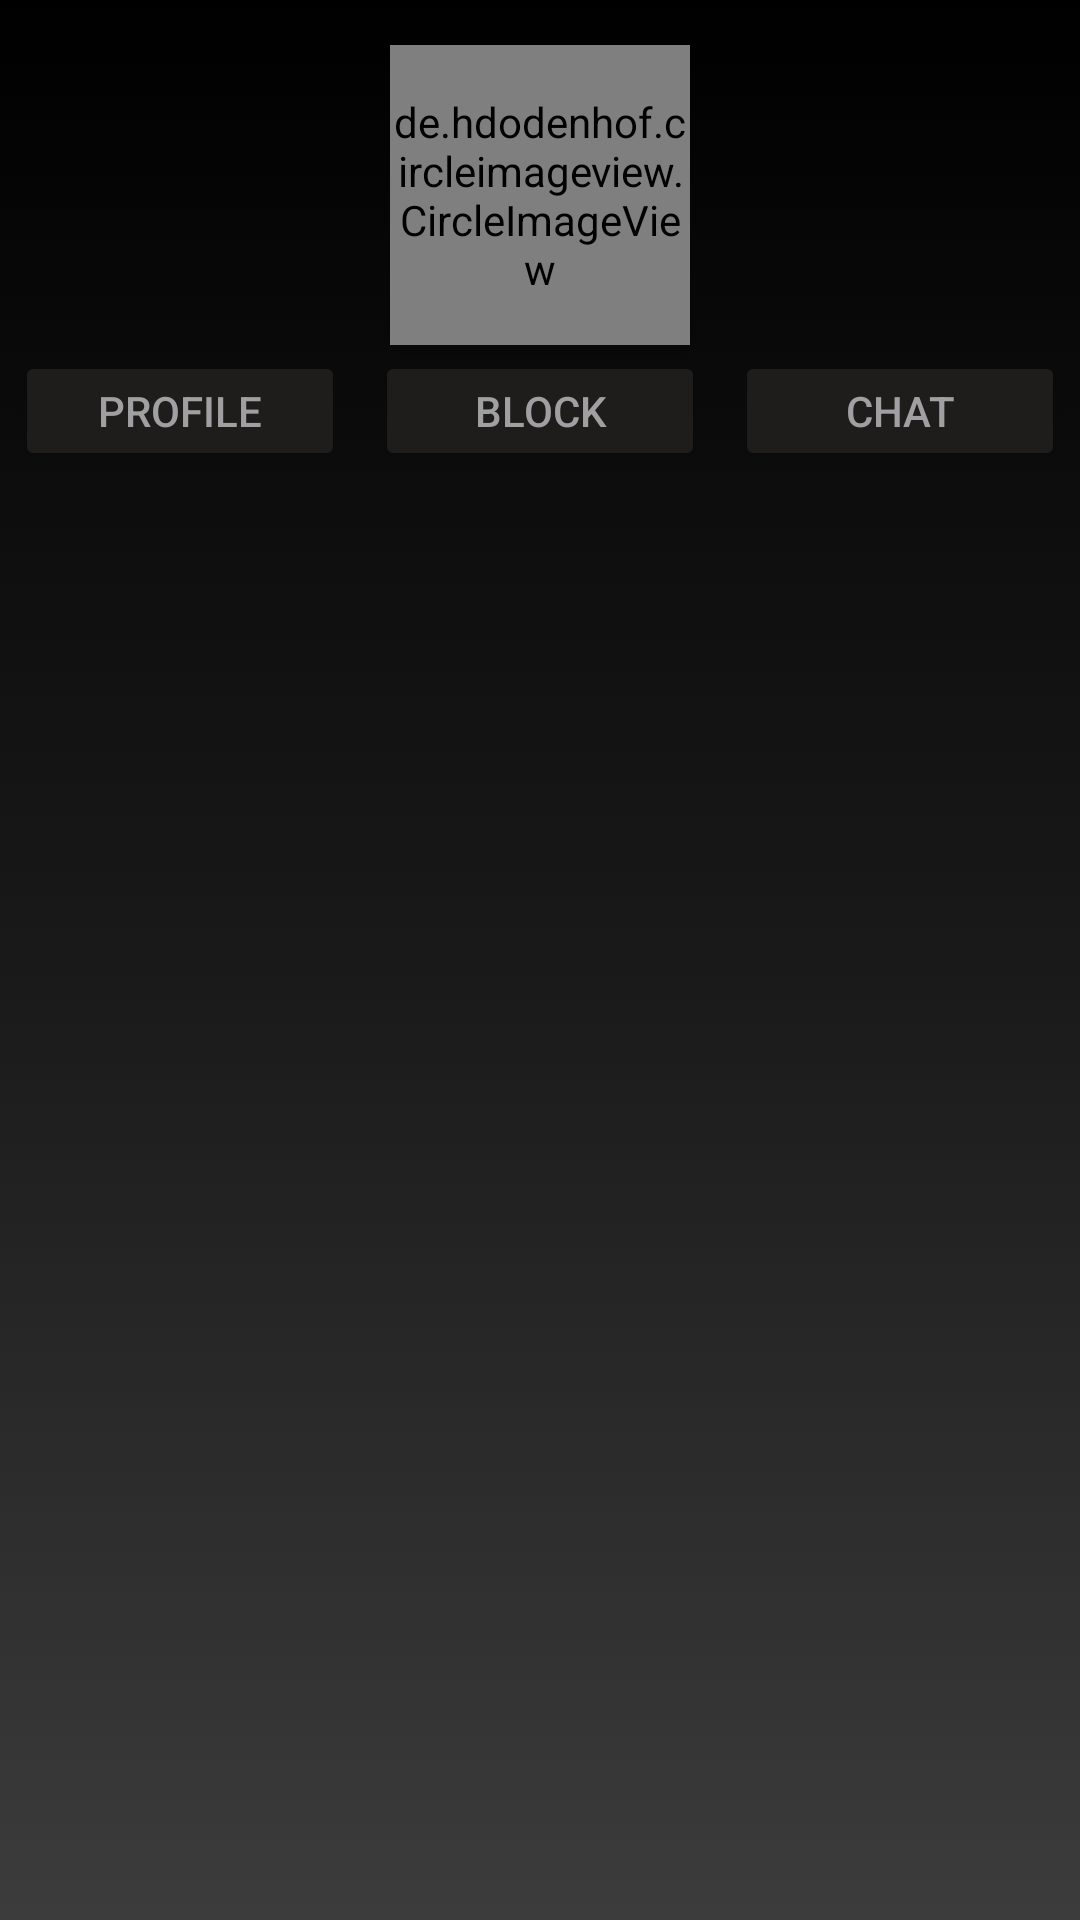

Reconstruct the res/layout file that produces this screen, plus the resources it refers to.
<!-- AndroidManifest.xml: application theme Theme.BlackMoonSocial -->
<!-- res/layout/alertdialog_profile_options.xml -->
<androidx.constraintlayout.widget.ConstraintLayout xmlns:android="http://schemas.android.com/apk/res/android"
    xmlns:app="http://schemas.android.com/apk/res-auto"
    android:layout_width="match_parent"
    android:layout_height="match_parent"
    android:background="@drawable/buttongradient">



    <LinearLayout
        android:layout_width="match_parent"
        android:layout_height="100dp"
        android:layout_alignParentTop="true"
        android:layout_centerHorizontal="true"
        android:layout_marginTop="57dp"
        android:orientation="horizontal"
        app:layout_constraintTop_toTopOf="parent">

        <Button
            android:id="@+id/perfil_dialog_show"
            android:layout_width="0dp"
            android:layout_height="wrap_content"
            android:layout_marginStart="5dp"
            android:layout_marginTop="60dp"
            android:textColor="@color/colorWhite"
            android:backgroundTint="@color/colorChatRight"
            android:layout_marginEnd="5dp"
            android:layout_weight="1"
            android:text="Profile">

        </Button>

        <Button
            android:id="@+id/chat_block"
            android:layout_width="0dp"
            android:layout_height="wrap_content"
            android:layout_marginStart="5dp"
            android:textColor="@color/colorWhite"
            android:backgroundTint="@color/colorChatRight"
            android:layout_marginTop="60dp"
            android:layout_marginEnd="5dp"
            android:layout_weight="1"
            android:text="Block">

        </Button>

        <Button
            android:id="@+id/chat_dialog_show"
            android:layout_width="0dp"
            android:layout_height="wrap_content"
            android:layout_marginStart="5dp"
            android:textColor="@color/colorWhite"
            android:backgroundTint="@color/colorChatRight"
            android:layout_marginTop="60dp"
            android:layout_marginEnd="5dp"
            android:layout_weight="1"
            android:text="Chat">

        </Button>

    </LinearLayout>

    <de.hdodenhof.circleimageview.CircleImageView
        android:id="@+id/profile_dialog"
        android:layout_width="100dp"
        android:layout_height="100dp"
        android:layout_alignParentTop="true"
        android:layout_centerHorizontal="true"
        android:layout_marginTop="15dp"
        android:src="@drawable/ic_person_24px"
        app:civ_border_width="1dp"
        app:civ_border_color="@color/colorPrimaryDark"
        android:elevation="8dp"
        app:layout_constraintEnd_toEndOf="parent"
        app:layout_constraintStart_toStartOf="parent"
        app:layout_constraintTop_toTopOf="parent" />


</androidx.constraintlayout.widget.ConstraintLayout>
<!-- resources referenced by this layout -->
<resources>
  <color name="colorChatRight">#1E1D1B</color>
  <color name="colorPrimaryDark">#000000</color>
  <color name="colorWhite">#A0A0A3</color>
  <!-- drawable buttongradient (drawable) -->
  <?xml version="1.0" encoding="utf-8"?>
  <selector xmlns:android="http://schemas.android.com/apk/res/android">
      <item>
          <shape android:shape="rectangle">
              <gradient
                  android:startColor="@color/colorPrimaryDark"
                  android:centerColor="@color/colorPrimaryVariant"
                  android:endColor="@color/colorDarkGray"
                  android:angle="270"/>
          </shape>
      </item>
  </selector>
  <style name="Theme.BlackMoonSocial" parent="Theme.MaterialComponents.DayNight.NoActionBar">
          <item name="colorPrimary">@color/colorPrimary</item>
          <item name="colorPrimaryVariant">@color/colorPrimaryVariant</item>
          <item name="colorOnPrimary">@color/colorOnPrimary</item>
          <item name="colorSecondary">@color/colorSecondary</item>
          <item name="colorSecondaryVariant">@color/colorSecondaryVariant</item>
          <item name="colorOnSecondary">@color/colorOnSecondary</item>
          <item name="android:statusBarColor" tools:targetApi="l">?attr/colorPrimaryVariant</item>
          <item name="android:itemTextAppearance">@style/myCustomMenuTextAppearance</item>
  
      </style>
  <color name="colorPrimaryVariant">#191919</color>
  <color name="colorDarkGray">#3C3C3C</color>
  <color name="colorPrimary">#171719</color>
  <color name="colorOnPrimary">#202022</color>
  <color name="colorSecondary">#1A1A1E</color>
  <color name="colorSecondaryVariant">#22222B</color>
  <color name="colorOnSecondary">#2B2B33</color>
  <style name="myCustomMenuTextAppearance" parent="@android:style/TextAppearance.Widget.IconMenu.Item">
          <item name="android:textColor">@color/colorAccent</item>
      </style>
  <color name="colorAccent">#303231</color>
</resources>
